Photos from the image-classification dataset "data_small" in the GitHub repository kmsumanth1/Computer-Vision-Based-Food-Recognition-and-Personalized-Nutrition-Tracking-System. Its 80 classes are: aloo gobi, aloo methi, aloo mutter, aloo paratha, amritsari kulcha, anda curry, balushahi, banana chips, besan laddu, bhindi masala, biryani, boondi laddu, chaas, chana masala, chapati, chicken pizza, chicken wings, chikki, chivda, chole bhature, dabeli, dal khichdi, dhokla, falooda, fish curry, gajar ka halwa, garlic bread, garlic naan, ghevar, grilled sandwich, gujhia, gulab jamun, hara bhara kabab, idiyappam, idli, jalebi, kaju katli, khakhra, kheer, kulfi, margherita pizza, masala dosa, masala papad, medu vada, misal pav, modak, moong dal halwa, murukku, mysore pak, navratan korma, neer dosa, onion pakoda, palak paneer, paneer masala, paneer pizza, pani puri, paniyaram, papdi chaat, patrode, pav bhaji, pepperoni pizza, phirni, poha, pongal, puri bhaji, rajma chawal, rasgulla, rava dosa, sabudana khichdi, sabudana vada, samosa, seekh kebab, set dosa, sev puri, solkadhi, steamed momo, thali, thukpa, uttapam, vada pav.

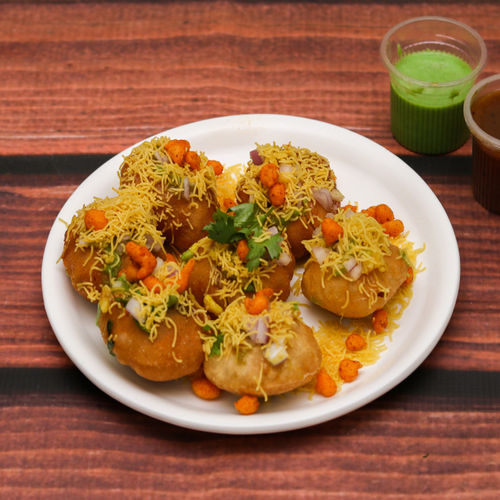
Label: sev puri

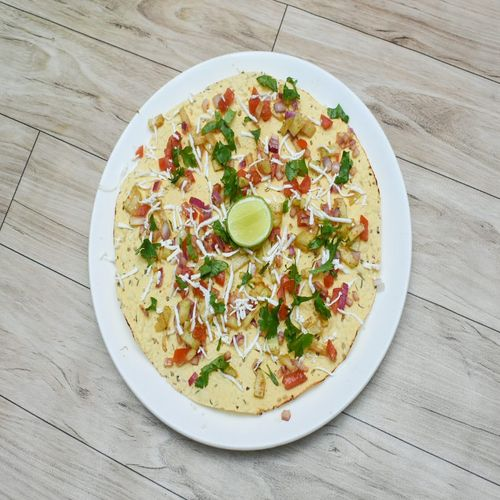
Label: masala papad

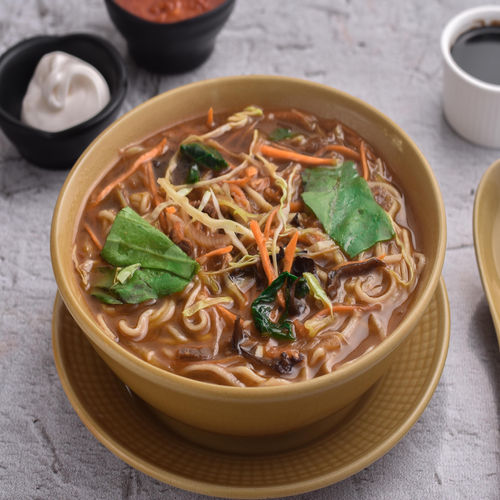
Label: thukpa

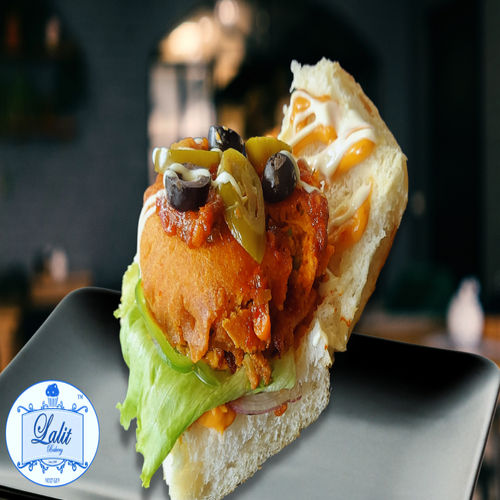
Label: vada pav

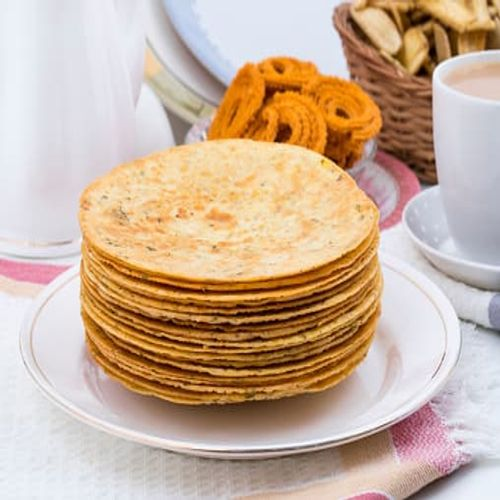
Label: khakhra

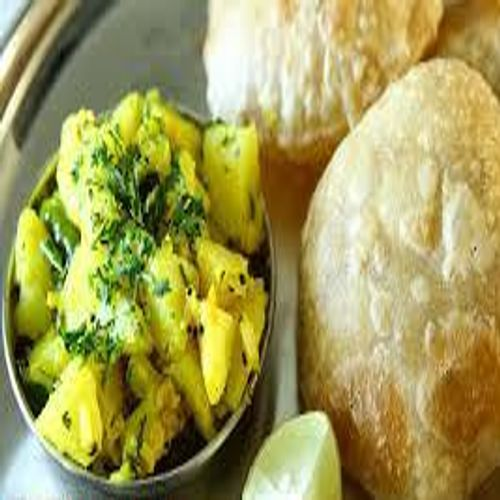
Label: puri bhaji
